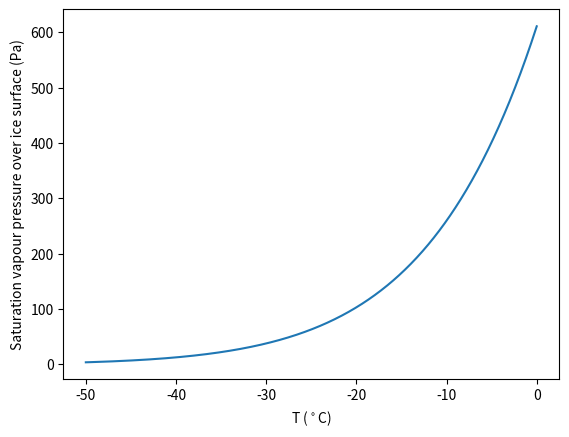

The matplotlib source for this figure:
import numpy as np
def svp_ice01(t):
    """
    calculate the saturation vapour pressure, PH2O, according to Murphy and Koop (2005)
    see also Kurokawa et al. 2018, equation 1
    
    run -i svp_ice.py
    
    """
    pH2O = np.exp(9.550426-5723.265/t + 3.53068*np.log(t)-0.00728332*t)
    
    return pH2O
    
    
if __name__ == "__main__":
    import matplotlib.pyplot as plt
    # create an array of t-values
    T=np.linspace(273.15,223.15,1000)
    pH2O = svp_ice01(T)
    
    plt.ion()
    plt.plot(T-273.15,pH2O)
    plt.xlabel('T ($^\circ$C)')
    plt.ylabel('Saturation vapour pressure over ice surface (Pa)')
    plt.show()
    
    
    